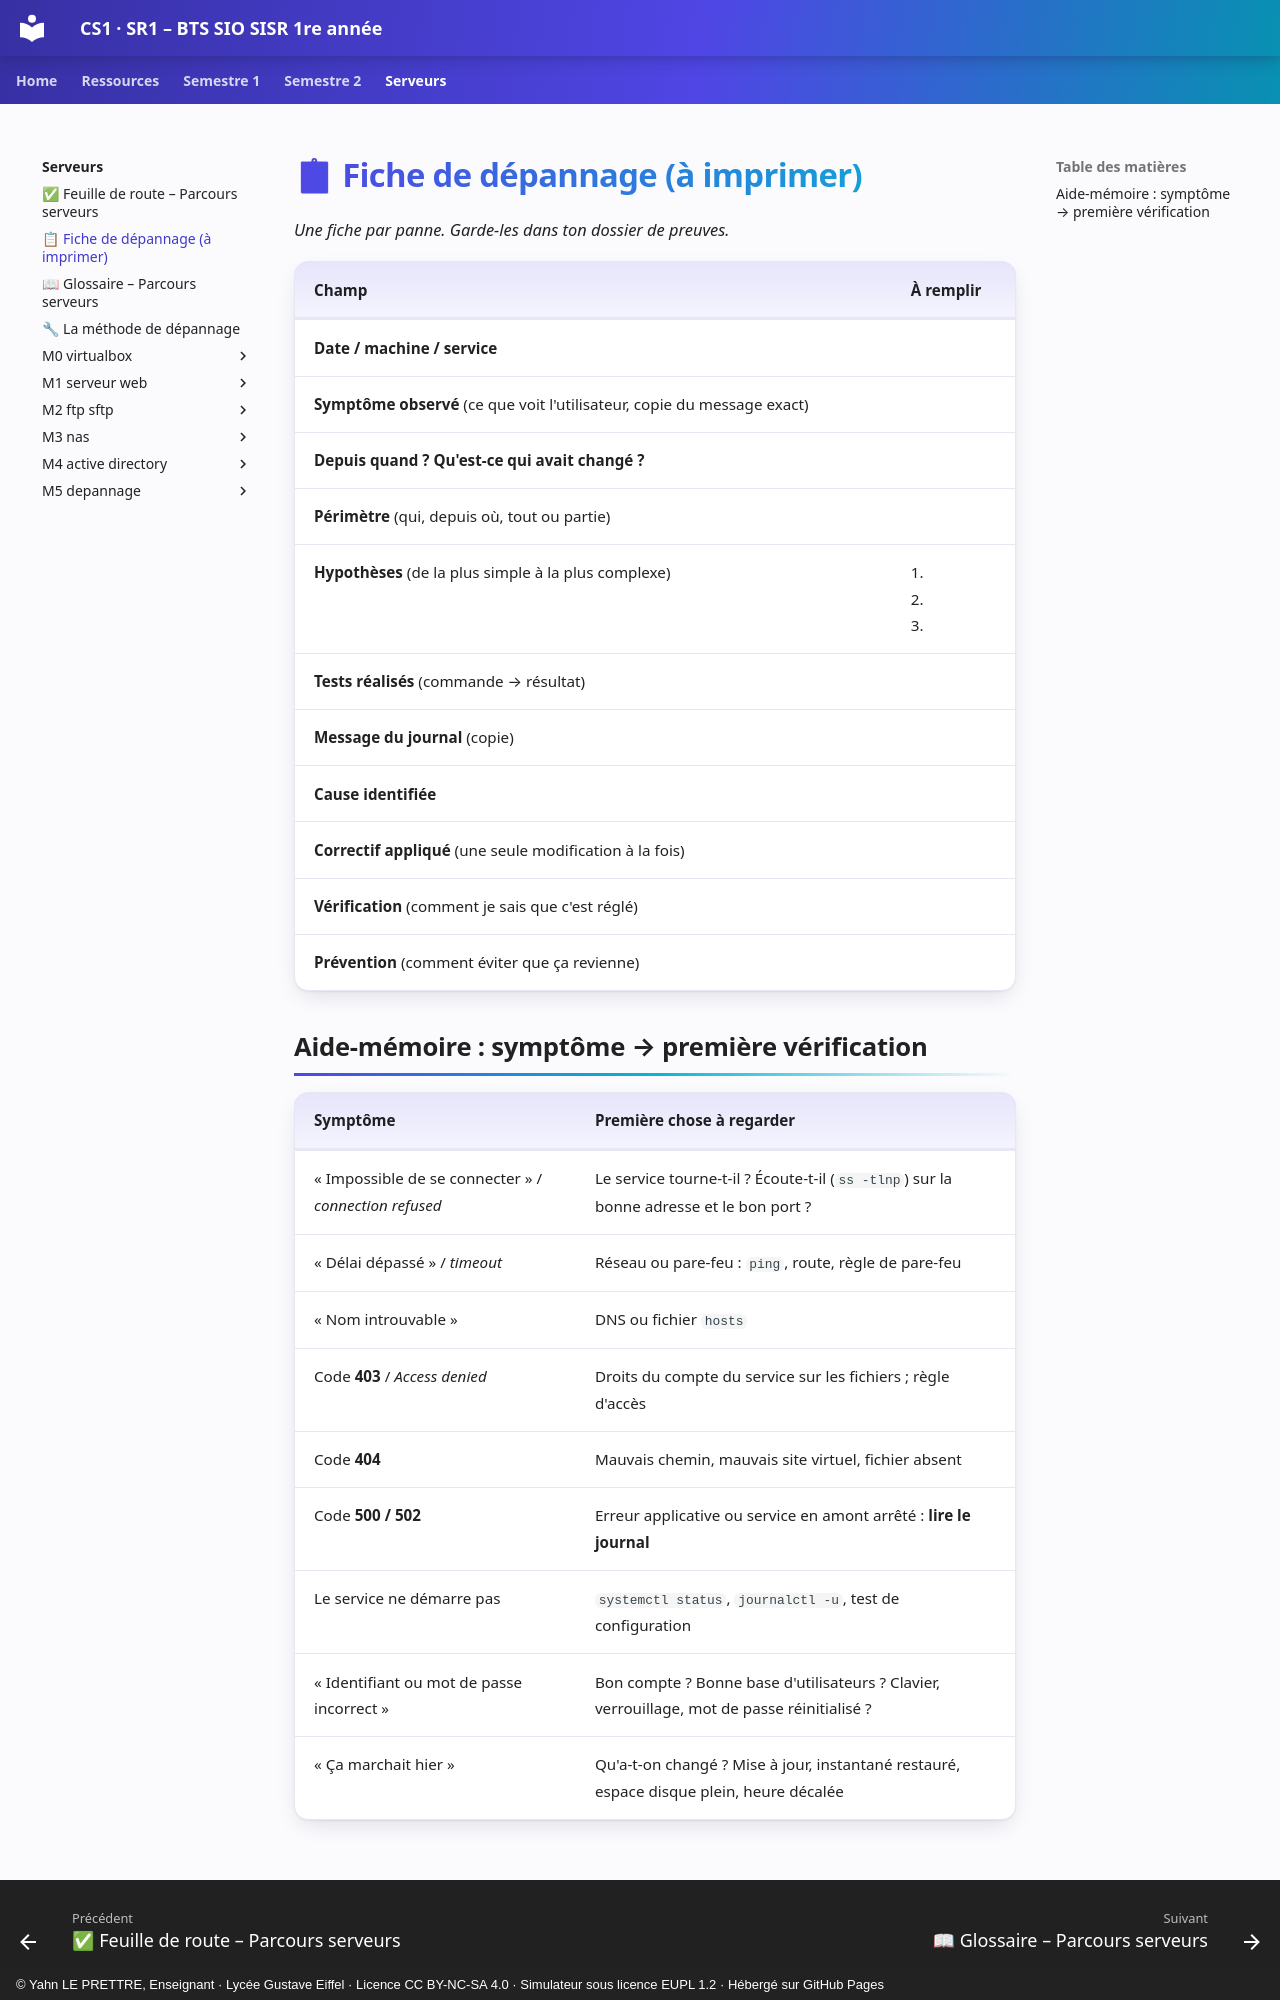

repository: YahnLP/BTS-SIO1-gustave-eiffel · page: serveurs/fiche-depannage/index.html · generator: mkdocs · copyright: © Yahn LE PRETTRE, Enseignant · Lycée Gustave Eiffel · Licence CC BY-NC-SA 4.0 · Simulateur sous licence EUPL 1.2 · Hébergé sur GitHub Pages

# 📋 Fiche de dépannage (à imprimer)

*Une fiche par panne. Garde-les dans ton dossier de preuves.*

| Champ | À remplir |
|---|---|
| **Date / machine / service** | |
| **Symptôme observé** (ce que voit l'utilisateur, copie du message exact) | |
| **Depuis quand ? Qu'est-ce qui avait changé ?** | |
| **Périmètre** (qui, depuis où, tout ou partie) | |
| **Hypothèses** (de la plus simple à la plus complexe) | 1. <br> 2. <br> 3. |
| **Tests réalisés** (commande → résultat) | |
| **Message du journal** (copie) | |
| **Cause identifiée** | |
| **Correctif appliqué** (une seule modification à la fois) | |
| **Vérification** (comment je sais que c'est réglé) | |
| **Prévention** (comment éviter que ça revienne) | |
